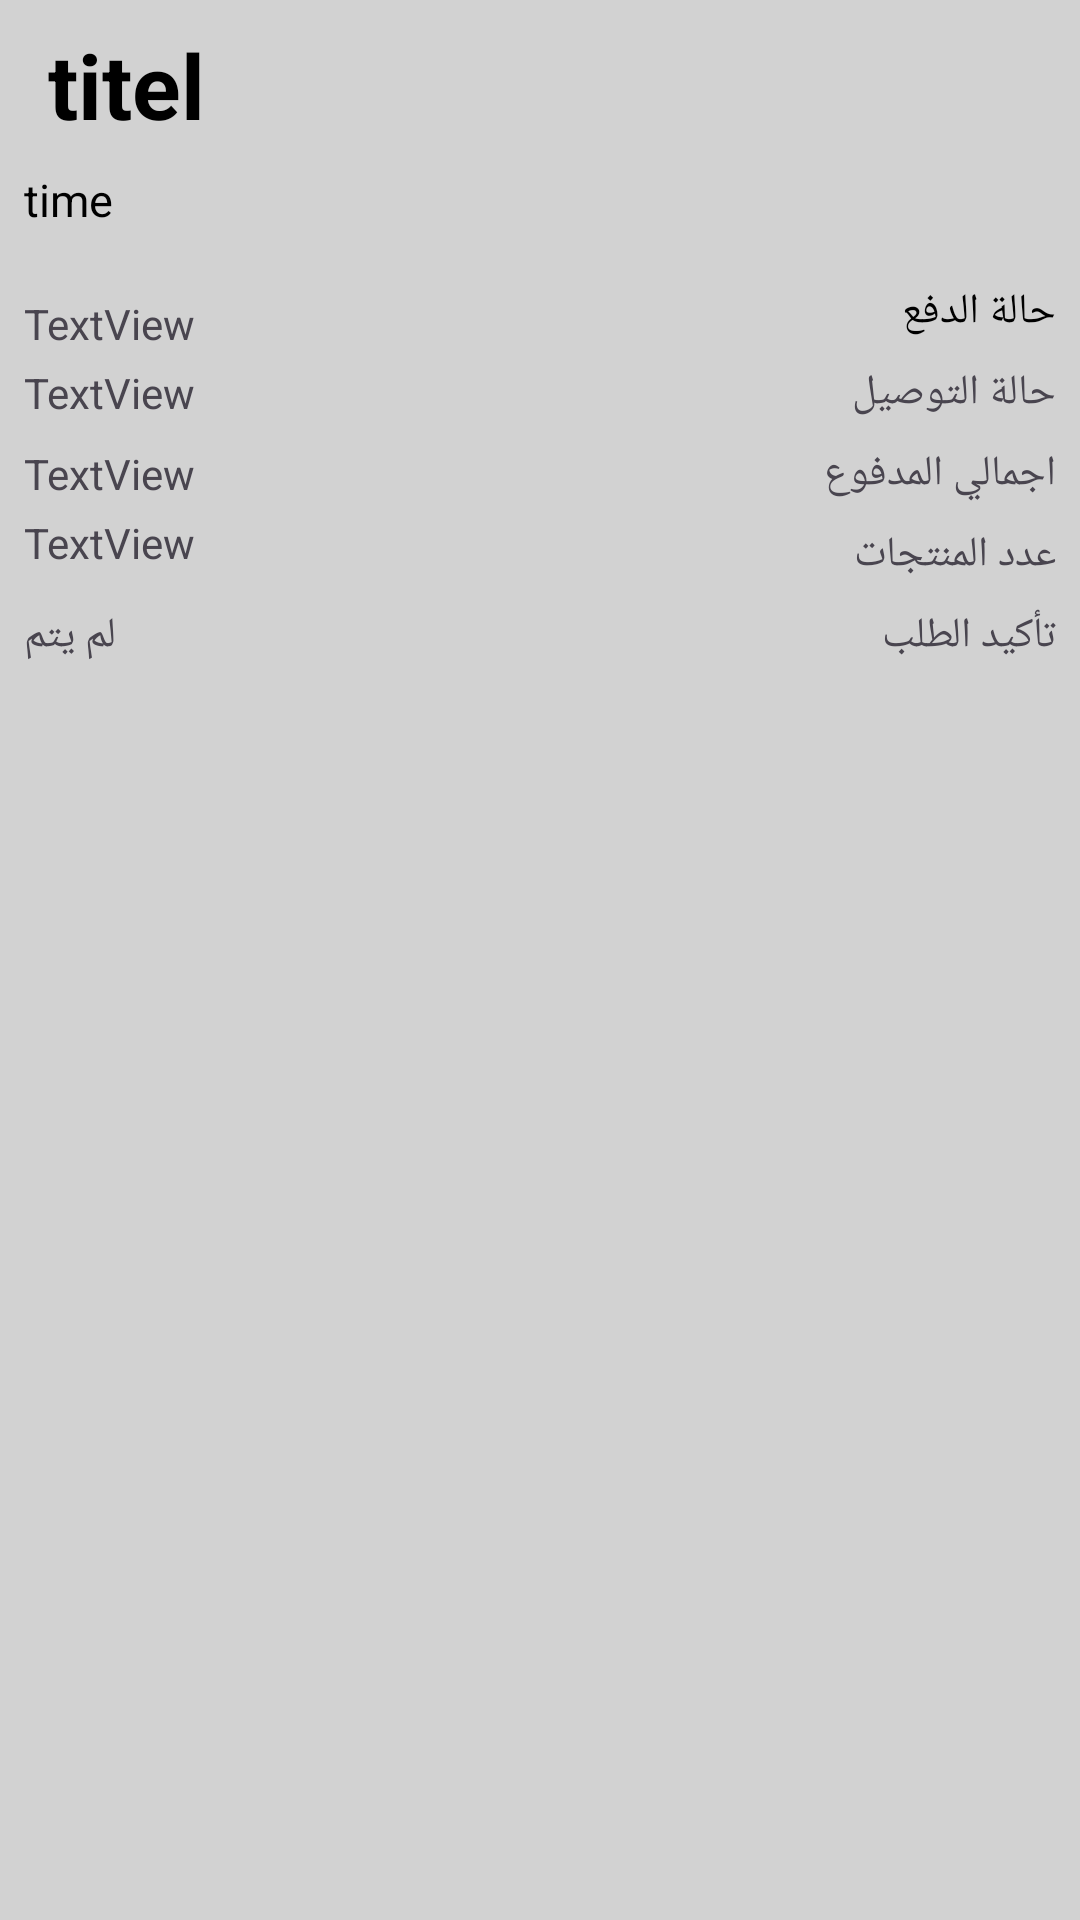

This screen was rendered from an Android layout file. Write that file and the resources it references.
<!-- AndroidManifest.xml: application theme Theme.Fashion -->
<!-- res/layout/viewholder_order_list.xml -->
<?xml version="1.0" encoding="utf-8"?>
<androidx.constraintlayout.widget.ConstraintLayout xmlns:android="http://schemas.android.com/apk/res/android"
    xmlns:app="http://schemas.android.com/apk/res-auto"
    xmlns:tools="http://schemas.android.com/tools"
    android:id="@+id/stet_dilver"
    android:layout_width="wrap_content"
    android:layout_height="250dp"
    android:background="@color/grey"

    android:layout_marginBottom="5dp">

    <View
        android:id="@+id/view9"
        android:layout_width="wrap_content"
        android:layout_height="wrap_content"
        app:layout_constraintEnd_toEndOf="parent"
        app:layout_constraintStart_toStartOf="parent"
        app:layout_constraintTop_toTopOf="parent" />

    <TextView
        android:id="@+id/title_Order"
        android:layout_width="wrap_content"
        android:layout_height="wrap_content"
        android:layout_marginStart="16dp"
        android:layout_marginTop="8dp"
        android:text="titel"
        android:textColor="@color/black"
        android:textSize="30dp"
        android:textStyle="bold"
        app:layout_constraintStart_toStartOf="parent"
        app:layout_constraintTop_toTopOf="parent" />

    <TextView
        android:id="@+id/TimeOrder"
        android:layout_width="100dp"
        android:layout_height="30dp"
        android:layout_marginStart="8dp"
        android:layout_marginTop="8dp"
        android:ems="10"
        android:inputType="time"
        android:text="time"
        android:textColor="@color/black"
        android:textSize="15dp"
        app:layout_constraintStart_toStartOf="parent"
        app:layout_constraintTop_toBottomOf="@+id/title_Order" />

    <TextView
        android:id="@+id/textView177"
        android:layout_width="wrap_content"
        android:layout_height="wrap_content"
        android:layout_marginTop="8dp"
        android:layout_marginEnd="8dp"
        android:text="حالة الدفع"
        android:textColor="@color/black"
        app:layout_constraintEnd_toEndOf="parent"
        app:layout_constraintTop_toBottomOf="@+id/TimeOrder" />

    <TextView
        android:id="@+id/stets_peyment"
        android:layout_width="wrap_content"
        android:layout_height="wrap_content"
        android:layout_marginStart="8dp"
        android:text="TextView"
        app:layout_constraintBottom_toTopOf="@+id/textView18"
        app:layout_constraintStart_toStartOf="parent"
        app:layout_constraintTop_toTopOf="@+id/textView177" />

    <TextView
        android:id="@+id/textView18"
        android:layout_width="wrap_content"
        android:layout_height="wrap_content"
        android:layout_marginTop="8dp"
        android:layout_marginEnd="8dp"
        android:text="حالة التوصيل"
        app:layout_constraintEnd_toEndOf="parent"
        app:layout_constraintTop_toBottomOf="@+id/textView177" />

    <TextView
        android:id="@+id/deliverd_statusTxt"
        android:layout_width="wrap_content"
        android:layout_height="wrap_content"
        android:layout_marginStart="8dp"
        android:text="TextView"
        app:layout_constraintBottom_toBottomOf="@+id/textView18"
        app:layout_constraintStart_toStartOf="parent"
        app:layout_constraintTop_toTopOf="@+id/textView18" />

    <TextView
        android:id="@+id/textView19"
        android:layout_width="wrap_content"
        android:layout_height="wrap_content"
        android:layout_marginTop="8dp"
        android:layout_marginEnd="8dp"
        android:text="اجمالي المدفوع"
        app:layout_constraintEnd_toEndOf="parent"
        app:layout_constraintTop_toBottomOf="@+id/textView18" />

    <TextView
        android:id="@+id/totalPaymentTxt"
        android:layout_width="wrap_content"
        android:layout_height="wrap_content"
        android:layout_marginStart="8dp"
        android:text="TextView"
        app:layout_constraintBottom_toBottomOf="@+id/textView19"
        app:layout_constraintStart_toStartOf="parent"
        app:layout_constraintTop_toTopOf="@+id/textView19" />

    <TextView
        android:id="@+id/textView20"
        android:layout_width="wrap_content"
        android:layout_height="wrap_content"
        android:layout_marginTop="8dp"
        android:layout_marginEnd="8dp"
        android:text="عدد المنتجات"
        app:layout_constraintEnd_toEndOf="parent"
        app:layout_constraintTop_toBottomOf="@+id/textView19" />

    <TextView
        android:id="@+id/itmeCountTxt"
        android:layout_width="wrap_content"
        android:layout_height="wrap_content"
        android:layout_marginStart="8dp"
        android:text="TextView"
        app:layout_constraintBottom_toBottomOf="@+id/textView20"
        app:layout_constraintStart_toStartOf="parent"
        app:layout_constraintTop_toBottomOf="@+id/textView19" />

    <TextView
        android:id="@+id/textView21"
        android:layout_width="wrap_content"
        android:layout_height="wrap_content"
        android:layout_marginTop="8dp"
        android:layout_marginEnd="8dp"
        android:text="تأكيد الطلب"
        app:layout_constraintEnd_toEndOf="parent"
        app:layout_constraintTop_toBottomOf="@+id/textView20" />

    <TextView
        android:id="@+id/confirmedStatusTxt"
        android:layout_width="wrap_content"
        android:layout_height="wrap_content"
        android:layout_marginStart="8dp"
        android:text="لم يتم"
        app:layout_constraintBottom_toBottomOf="@+id/textView21"
        app:layout_constraintStart_toStartOf="parent"
        app:layout_constraintTop_toTopOf="@+id/textView21" />

</androidx.constraintlayout.widget.ConstraintLayout>
<!-- resources referenced by this layout -->
<resources>
  <color name="black">#FF000000</color>
  <color name="grey">#d2d2d2</color>
  <style name="Theme.Fashion" parent="Theme.Material3.DayNight.NoActionBar">
          
          
          <item name="colorPrimaryDark">@color/white</item>
      </style>
  <color name="white">#FFFFFFFF</color>
</resources>
